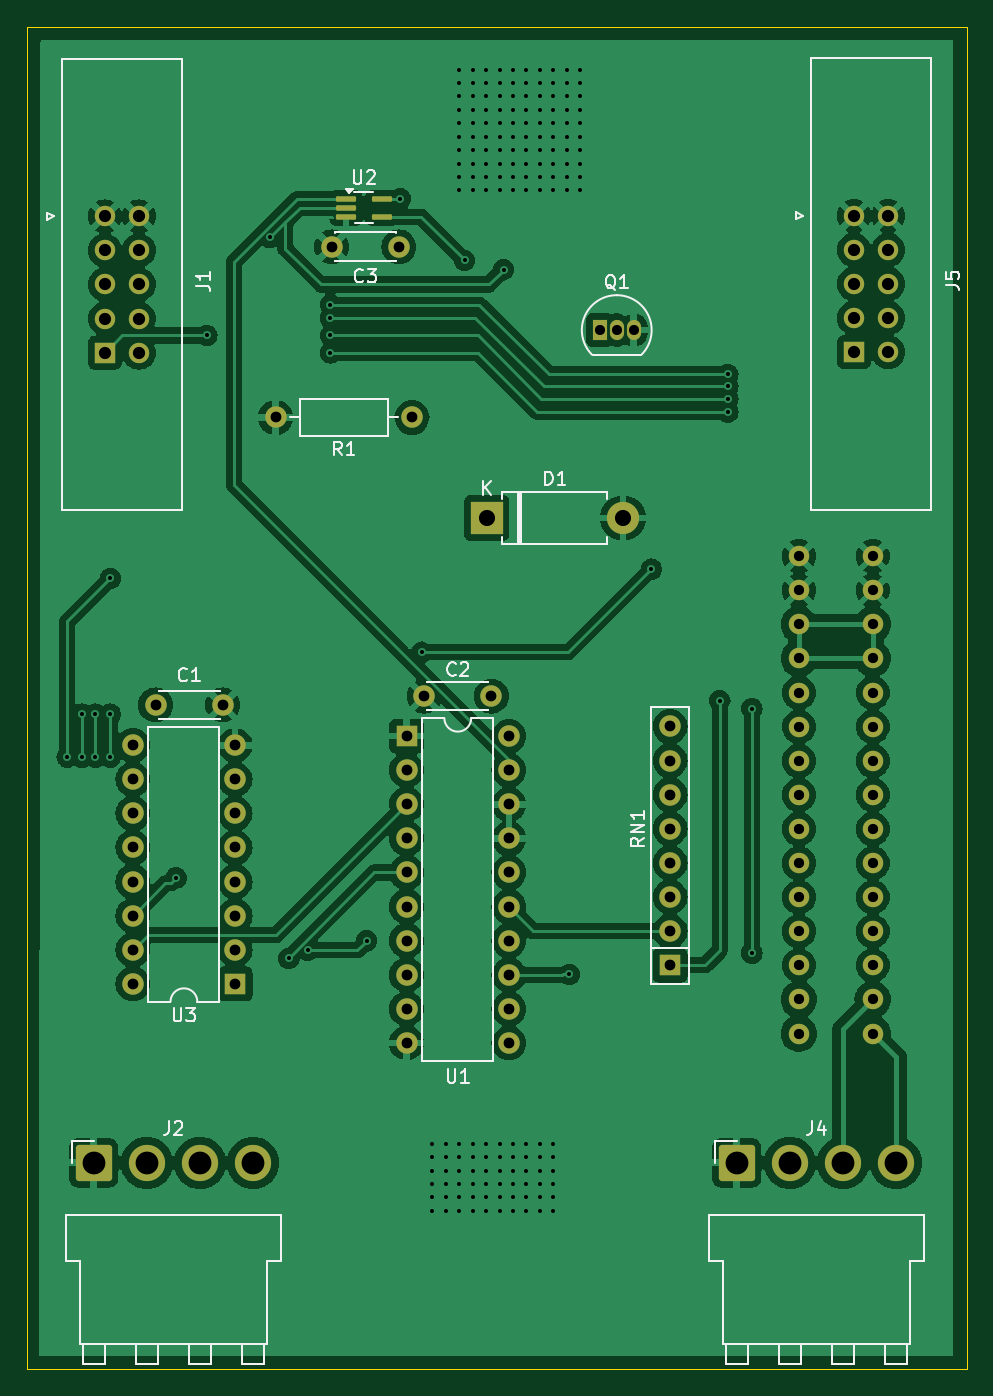
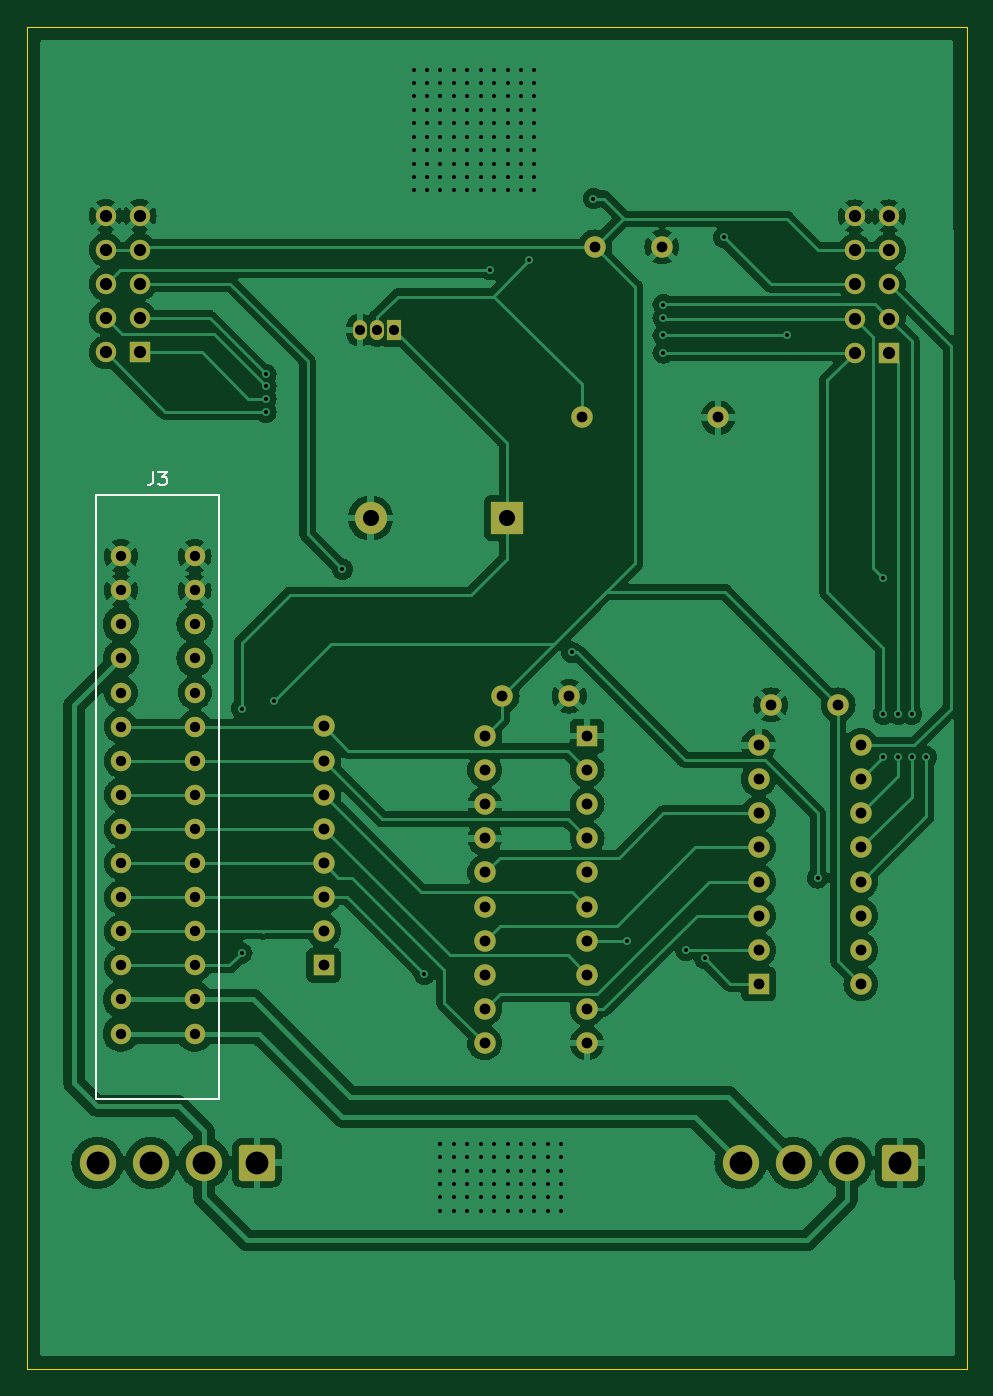
Circuit board: 10 layer files. Board 70.0 x 100.0 mm.
- bottom_copper: plug-module-B_Cu.gbr (153621 bytes)
- bottom_mask: plug-module-B_Mask.gbr (4618 bytes)
- paste: plug-module-B_Paste.gbr (454 bytes)
- bottom_silk: plug-module-B_Silkscreen.gbr (1545 bytes)
- outline: plug-module-Edge_Cuts.gbr (611 bytes)
- top_copper: plug-module-F_Cu.gbr (206041 bytes)
- top_mask: plug-module-F_Mask.gbr (4870 bytes)
- paste: plug-module-F_Paste.gbr (1251 bytes)
- top_silk: plug-module-F_Silkscreen.gbr (19871 bytes)
- drill: plug-module.drl (4864 bytes)

=== bottom_copper: plug-module-B_Cu.gbr (153621 bytes, source omitted) ===
=== bottom_mask: plug-module-B_Mask.gbr ===
%TF.GenerationSoftware,KiCad,Pcbnew,8.0.5*%
%TF.CreationDate,2024-10-11T16:52:01+02:00*%
%TF.ProjectId,plug-module,706c7567-2d6d-46f6-9475-6c652e6b6963,rev?*%
%TF.SameCoordinates,Original*%
%TF.FileFunction,Soldermask,Bot*%
%TF.FilePolarity,Negative*%
%FSLAX46Y46*%
G04 Gerber Fmt 4.6, Leading zero omitted, Abs format (unit mm)*
G04 Created by KiCad (PCBNEW 8.0.5) date 2024-10-11 16:52:01*
%MOMM*%
%LPD*%
G01*
G04 APERTURE LIST*
G04 Aperture macros list*
%AMRoundRect*
0 Rectangle with rounded corners*
0 $1 Rounding radius*
0 $2 $3 $4 $5 $6 $7 $8 $9 X,Y pos of 4 corners*
0 Add a 4 corners polygon primitive as box body*
4,1,4,$2,$3,$4,$5,$6,$7,$8,$9,$2,$3,0*
0 Add four circle primitives for the rounded corners*
1,1,$1+$1,$2,$3*
1,1,$1+$1,$4,$5*
1,1,$1+$1,$6,$7*
1,1,$1+$1,$8,$9*
0 Add four rect primitives between the rounded corners*
20,1,$1+$1,$2,$3,$4,$5,0*
20,1,$1+$1,$4,$5,$6,$7,0*
20,1,$1+$1,$6,$7,$8,$9,0*
20,1,$1+$1,$8,$9,$2,$3,0*%
G04 Aperture macros list end*
%ADD10R,1.050000X1.500000*%
%ADD11O,1.050000X1.500000*%
%ADD12R,1.600000X1.600000*%
%ADD13O,1.600000X1.600000*%
%ADD14C,1.600000*%
%ADD15R,1.520000X1.520000*%
%ADD16C,1.520000*%
%ADD17RoundRect,0.250001X-1.099999X-1.099999X1.099999X-1.099999X1.099999X1.099999X-1.099999X1.099999X0*%
%ADD18C,2.700000*%
%ADD19R,2.400000X2.400000*%
%ADD20O,2.400000X2.400000*%
%ADD21C,1.524000*%
G04 APERTURE END LIST*
D10*
%TO.C,Q1*%
X172660000Y-42600000D03*
D11*
X173930000Y-42600000D03*
X175200000Y-42600000D03*
%TD*%
D12*
%TO.C,RN1*%
X177900000Y-89900000D03*
D13*
X177900000Y-87360000D03*
X177900000Y-84820000D03*
X177900000Y-82280000D03*
X177900000Y-79740000D03*
X177900000Y-77200000D03*
X177900000Y-74660000D03*
X177900000Y-72120000D03*
%TD*%
D12*
%TO.C,U3*%
X145500000Y-91300000D03*
D13*
X145500000Y-88760000D03*
X145500000Y-86220000D03*
X145500000Y-83680000D03*
X145500000Y-81140000D03*
X145500000Y-78600000D03*
X145500000Y-76060000D03*
X145500000Y-73520000D03*
X137880000Y-73520000D03*
X137880000Y-76060000D03*
X137880000Y-78600000D03*
X137880000Y-81140000D03*
X137880000Y-83680000D03*
X137880000Y-86220000D03*
X137880000Y-88760000D03*
X137880000Y-91300000D03*
%TD*%
D14*
%TO.C,C2*%
X164600000Y-69860000D03*
X159600000Y-69860000D03*
%TD*%
D12*
%TO.C,U1*%
X158280000Y-72840000D03*
D13*
X158280000Y-75380000D03*
X158280000Y-77920000D03*
X158280000Y-80460000D03*
X158280000Y-83000000D03*
X158280000Y-85540000D03*
X158280000Y-88080000D03*
X158280000Y-90620000D03*
X158280000Y-93160000D03*
X158280000Y-95700000D03*
X165900000Y-95700000D03*
X165900000Y-93160000D03*
X165900000Y-90620000D03*
X165900000Y-88080000D03*
X165900000Y-85540000D03*
X165900000Y-83000000D03*
X165900000Y-80460000D03*
X165900000Y-77920000D03*
X165900000Y-75380000D03*
X165900000Y-72840000D03*
%TD*%
D15*
%TO.C,J5*%
X191600000Y-44240000D03*
D16*
X194140000Y-44240000D03*
X191600000Y-41700000D03*
X194140000Y-41700000D03*
X191600000Y-39160000D03*
X194140000Y-39160000D03*
X191600000Y-36620000D03*
X194140000Y-36620000D03*
X191600000Y-34080000D03*
X194140000Y-34080000D03*
%TD*%
D14*
%TO.C,C1*%
X139580000Y-70520000D03*
X144580000Y-70520000D03*
%TD*%
%TO.C,C3*%
X157700000Y-36400000D03*
X152700000Y-36400000D03*
%TD*%
D17*
%TO.C,J2*%
X134960000Y-104625000D03*
D18*
X138920000Y-104625000D03*
X142880000Y-104625000D03*
X146840000Y-104625000D03*
%TD*%
D17*
%TO.C,J4*%
X182860000Y-104625000D03*
D18*
X186820000Y-104625000D03*
X190780000Y-104625000D03*
X194740000Y-104625000D03*
%TD*%
D15*
%TO.C,J1*%
X135800000Y-44280000D03*
D16*
X138340000Y-44280000D03*
X135800000Y-41740000D03*
X138340000Y-41740000D03*
X135800000Y-39200000D03*
X138340000Y-39200000D03*
X135800000Y-36660000D03*
X138340000Y-36660000D03*
X135800000Y-34120000D03*
X138340000Y-34120000D03*
%TD*%
D19*
%TO.C,D1*%
X164240000Y-56600000D03*
D20*
X174400000Y-56600000D03*
%TD*%
D14*
%TO.C,R1*%
X158680000Y-49100000D03*
D13*
X148520000Y-49100000D03*
%TD*%
D21*
%TO.C,J3*%
X193000000Y-59440000D03*
X187500000Y-59440000D03*
X193000000Y-61980000D03*
X187500000Y-61980000D03*
X193000000Y-64520000D03*
X187500000Y-64520000D03*
X193000000Y-67060000D03*
X187500000Y-67060000D03*
X193000000Y-69600000D03*
X187500000Y-69600000D03*
X193000000Y-72140000D03*
X187500000Y-72140000D03*
X193000000Y-74680000D03*
X187500000Y-74680000D03*
X193000000Y-77220000D03*
X187500000Y-77220000D03*
X193000000Y-79760000D03*
X187500000Y-79760000D03*
X193000000Y-82300000D03*
X187500000Y-82300000D03*
X193000000Y-84840000D03*
X187500000Y-84840000D03*
X193000000Y-87380000D03*
X187500000Y-87380000D03*
X193000000Y-89920000D03*
X187500000Y-89920000D03*
X193000000Y-92460000D03*
X187500000Y-92460000D03*
X193000000Y-95000000D03*
X187500000Y-95000000D03*
%TD*%
M02*

=== paste: plug-module-B_Paste.gbr ===
%TF.GenerationSoftware,KiCad,Pcbnew,8.0.5*%
%TF.CreationDate,2024-10-11T16:52:01+02:00*%
%TF.ProjectId,plug-module,706c7567-2d6d-46f6-9475-6c652e6b6963,rev?*%
%TF.SameCoordinates,Original*%
%TF.FileFunction,Paste,Bot*%
%TF.FilePolarity,Positive*%
%FSLAX46Y46*%
G04 Gerber Fmt 4.6, Leading zero omitted, Abs format (unit mm)*
G04 Created by KiCad (PCBNEW 8.0.5) date 2024-10-11 16:52:01*
%MOMM*%
%LPD*%
G01*
G04 APERTURE LIST*
G04 APERTURE END LIST*
M02*

=== bottom_silk: plug-module-B_Silkscreen.gbr ===
%TF.GenerationSoftware,KiCad,Pcbnew,8.0.5*%
%TF.CreationDate,2024-10-11T16:52:01+02:00*%
%TF.ProjectId,plug-module,706c7567-2d6d-46f6-9475-6c652e6b6963,rev?*%
%TF.SameCoordinates,Original*%
%TF.FileFunction,Legend,Bot*%
%TF.FilePolarity,Positive*%
%FSLAX46Y46*%
G04 Gerber Fmt 4.6, Leading zero omitted, Abs format (unit mm)*
G04 Created by KiCad (PCBNEW 8.0.5) date 2024-10-11 16:52:01*
%MOMM*%
%LPD*%
G01*
G04 APERTURE LIST*
%ADD10C,0.150000*%
%ADD11C,0.120000*%
G04 APERTURE END LIST*
D10*
X190583333Y-53144819D02*
X190583333Y-53859104D01*
X190583333Y-53859104D02*
X190630952Y-54001961D01*
X190630952Y-54001961D02*
X190726190Y-54097200D01*
X190726190Y-54097200D02*
X190869047Y-54144819D01*
X190869047Y-54144819D02*
X190964285Y-54144819D01*
X190202380Y-53144819D02*
X189583333Y-53144819D01*
X189583333Y-53144819D02*
X189916666Y-53525771D01*
X189916666Y-53525771D02*
X189773809Y-53525771D01*
X189773809Y-53525771D02*
X189678571Y-53573390D01*
X189678571Y-53573390D02*
X189630952Y-53621009D01*
X189630952Y-53621009D02*
X189583333Y-53716247D01*
X189583333Y-53716247D02*
X189583333Y-53954342D01*
X189583333Y-53954342D02*
X189630952Y-54049580D01*
X189630952Y-54049580D02*
X189678571Y-54097200D01*
X189678571Y-54097200D02*
X189773809Y-54144819D01*
X189773809Y-54144819D02*
X190059523Y-54144819D01*
X190059523Y-54144819D02*
X190154761Y-54097200D01*
X190154761Y-54097200D02*
X190202380Y-54049580D01*
%TO.C,J3*%
D11*
X185700000Y-99840000D02*
X194850000Y-99840000D01*
X194850000Y-54920000D01*
X185700000Y-54920000D01*
X185700000Y-99840000D01*
%TD*%
M02*

=== outline: plug-module-Edge_Cuts.gbr ===
%TF.GenerationSoftware,KiCad,Pcbnew,8.0.5*%
%TF.CreationDate,2024-10-11T16:52:01+02:00*%
%TF.ProjectId,plug-module,706c7567-2d6d-46f6-9475-6c652e6b6963,rev?*%
%TF.SameCoordinates,Original*%
%TF.FileFunction,Profile,NP*%
%FSLAX46Y46*%
G04 Gerber Fmt 4.6, Leading zero omitted, Abs format (unit mm)*
G04 Created by KiCad (PCBNEW 8.0.5) date 2024-10-11 16:52:01*
%MOMM*%
%LPD*%
G01*
G04 APERTURE LIST*
%TA.AperFunction,Profile*%
%ADD10C,0.050000*%
%TD*%
G04 APERTURE END LIST*
D10*
X130000000Y-20000000D02*
X200000000Y-20000000D01*
X200000000Y-120000000D01*
X130000000Y-120000000D01*
X130000000Y-20000000D01*
M02*

=== top_copper: plug-module-F_Cu.gbr (206041 bytes, source omitted) ===
=== top_mask: plug-module-F_Mask.gbr ===
%TF.GenerationSoftware,KiCad,Pcbnew,8.0.5*%
%TF.CreationDate,2024-10-11T16:52:01+02:00*%
%TF.ProjectId,plug-module,706c7567-2d6d-46f6-9475-6c652e6b6963,rev?*%
%TF.SameCoordinates,Original*%
%TF.FileFunction,Soldermask,Top*%
%TF.FilePolarity,Negative*%
%FSLAX46Y46*%
G04 Gerber Fmt 4.6, Leading zero omitted, Abs format (unit mm)*
G04 Created by KiCad (PCBNEW 8.0.5) date 2024-10-11 16:52:01*
%MOMM*%
%LPD*%
G01*
G04 APERTURE LIST*
G04 Aperture macros list*
%AMRoundRect*
0 Rectangle with rounded corners*
0 $1 Rounding radius*
0 $2 $3 $4 $5 $6 $7 $8 $9 X,Y pos of 4 corners*
0 Add a 4 corners polygon primitive as box body*
4,1,4,$2,$3,$4,$5,$6,$7,$8,$9,$2,$3,0*
0 Add four circle primitives for the rounded corners*
1,1,$1+$1,$2,$3*
1,1,$1+$1,$4,$5*
1,1,$1+$1,$6,$7*
1,1,$1+$1,$8,$9*
0 Add four rect primitives between the rounded corners*
20,1,$1+$1,$2,$3,$4,$5,0*
20,1,$1+$1,$4,$5,$6,$7,0*
20,1,$1+$1,$6,$7,$8,$9,0*
20,1,$1+$1,$8,$9,$2,$3,0*%
G04 Aperture macros list end*
%ADD10R,1.050000X1.500000*%
%ADD11O,1.050000X1.500000*%
%ADD12R,1.600000X1.600000*%
%ADD13O,1.600000X1.600000*%
%ADD14C,1.600000*%
%ADD15R,1.520000X1.520000*%
%ADD16C,1.520000*%
%ADD17RoundRect,0.250001X-1.099999X-1.099999X1.099999X-1.099999X1.099999X1.099999X-1.099999X1.099999X0*%
%ADD18C,2.700000*%
%ADD19RoundRect,0.100000X-0.650000X-0.100000X0.650000X-0.100000X0.650000X0.100000X-0.650000X0.100000X0*%
%ADD20R,2.400000X2.400000*%
%ADD21O,2.400000X2.400000*%
%ADD22C,1.524000*%
G04 APERTURE END LIST*
D10*
%TO.C,Q1*%
X172660000Y-42600000D03*
D11*
X173930000Y-42600000D03*
X175200000Y-42600000D03*
%TD*%
D12*
%TO.C,RN1*%
X177900000Y-89900000D03*
D13*
X177900000Y-87360000D03*
X177900000Y-84820000D03*
X177900000Y-82280000D03*
X177900000Y-79740000D03*
X177900000Y-77200000D03*
X177900000Y-74660000D03*
X177900000Y-72120000D03*
%TD*%
D12*
%TO.C,U3*%
X145500000Y-91300000D03*
D13*
X145500000Y-88760000D03*
X145500000Y-86220000D03*
X145500000Y-83680000D03*
X145500000Y-81140000D03*
X145500000Y-78600000D03*
X145500000Y-76060000D03*
X145500000Y-73520000D03*
X137880000Y-73520000D03*
X137880000Y-76060000D03*
X137880000Y-78600000D03*
X137880000Y-81140000D03*
X137880000Y-83680000D03*
X137880000Y-86220000D03*
X137880000Y-88760000D03*
X137880000Y-91300000D03*
%TD*%
D14*
%TO.C,C2*%
X164600000Y-69860000D03*
X159600000Y-69860000D03*
%TD*%
D12*
%TO.C,U1*%
X158280000Y-72840000D03*
D13*
X158280000Y-75380000D03*
X158280000Y-77920000D03*
X158280000Y-80460000D03*
X158280000Y-83000000D03*
X158280000Y-85540000D03*
X158280000Y-88080000D03*
X158280000Y-90620000D03*
X158280000Y-93160000D03*
X158280000Y-95700000D03*
X165900000Y-95700000D03*
X165900000Y-93160000D03*
X165900000Y-90620000D03*
X165900000Y-88080000D03*
X165900000Y-85540000D03*
X165900000Y-83000000D03*
X165900000Y-80460000D03*
X165900000Y-77920000D03*
X165900000Y-75380000D03*
X165900000Y-72840000D03*
%TD*%
D15*
%TO.C,J5*%
X191600000Y-44240000D03*
D16*
X194140000Y-44240000D03*
X191600000Y-41700000D03*
X194140000Y-41700000D03*
X191600000Y-39160000D03*
X194140000Y-39160000D03*
X191600000Y-36620000D03*
X194140000Y-36620000D03*
X191600000Y-34080000D03*
X194140000Y-34080000D03*
%TD*%
D14*
%TO.C,C1*%
X139580000Y-70520000D03*
X144580000Y-70520000D03*
%TD*%
%TO.C,C3*%
X157700000Y-36400000D03*
X152700000Y-36400000D03*
%TD*%
D17*
%TO.C,J2*%
X134960000Y-104625000D03*
D18*
X138920000Y-104625000D03*
X142880000Y-104625000D03*
X146840000Y-104625000D03*
%TD*%
D17*
%TO.C,J4*%
X182860000Y-104625000D03*
D18*
X186820000Y-104625000D03*
X190780000Y-104625000D03*
X194740000Y-104625000D03*
%TD*%
D19*
%TO.C,U2*%
X153770000Y-32850000D03*
X153770000Y-33500000D03*
X153770000Y-34150000D03*
X156430000Y-34150000D03*
X156430000Y-32850000D03*
%TD*%
D15*
%TO.C,J1*%
X135800000Y-44280000D03*
D16*
X138340000Y-44280000D03*
X135800000Y-41740000D03*
X138340000Y-41740000D03*
X135800000Y-39200000D03*
X138340000Y-39200000D03*
X135800000Y-36660000D03*
X138340000Y-36660000D03*
X135800000Y-34120000D03*
X138340000Y-34120000D03*
%TD*%
D20*
%TO.C,D1*%
X164240000Y-56600000D03*
D21*
X174400000Y-56600000D03*
%TD*%
D14*
%TO.C,R1*%
X158680000Y-49100000D03*
D13*
X148520000Y-49100000D03*
%TD*%
D22*
%TO.C,J3*%
X193000000Y-59440000D03*
X187500000Y-59440000D03*
X193000000Y-61980000D03*
X187500000Y-61980000D03*
X193000000Y-64520000D03*
X187500000Y-64520000D03*
X193000000Y-67060000D03*
X187500000Y-67060000D03*
X193000000Y-69600000D03*
X187500000Y-69600000D03*
X193000000Y-72140000D03*
X187500000Y-72140000D03*
X193000000Y-74680000D03*
X187500000Y-74680000D03*
X193000000Y-77220000D03*
X187500000Y-77220000D03*
X193000000Y-79760000D03*
X187500000Y-79760000D03*
X193000000Y-82300000D03*
X187500000Y-82300000D03*
X193000000Y-84840000D03*
X187500000Y-84840000D03*
X193000000Y-87380000D03*
X187500000Y-87380000D03*
X193000000Y-89920000D03*
X187500000Y-89920000D03*
X193000000Y-92460000D03*
X187500000Y-92460000D03*
X193000000Y-95000000D03*
X187500000Y-95000000D03*
%TD*%
M02*

=== paste: plug-module-F_Paste.gbr (1251 bytes, source withheld) ===
=== top_silk: plug-module-F_Silkscreen.gbr (19871 bytes, source omitted) ===
=== drill: plug-module.drl (4864 bytes, source omitted) ===
